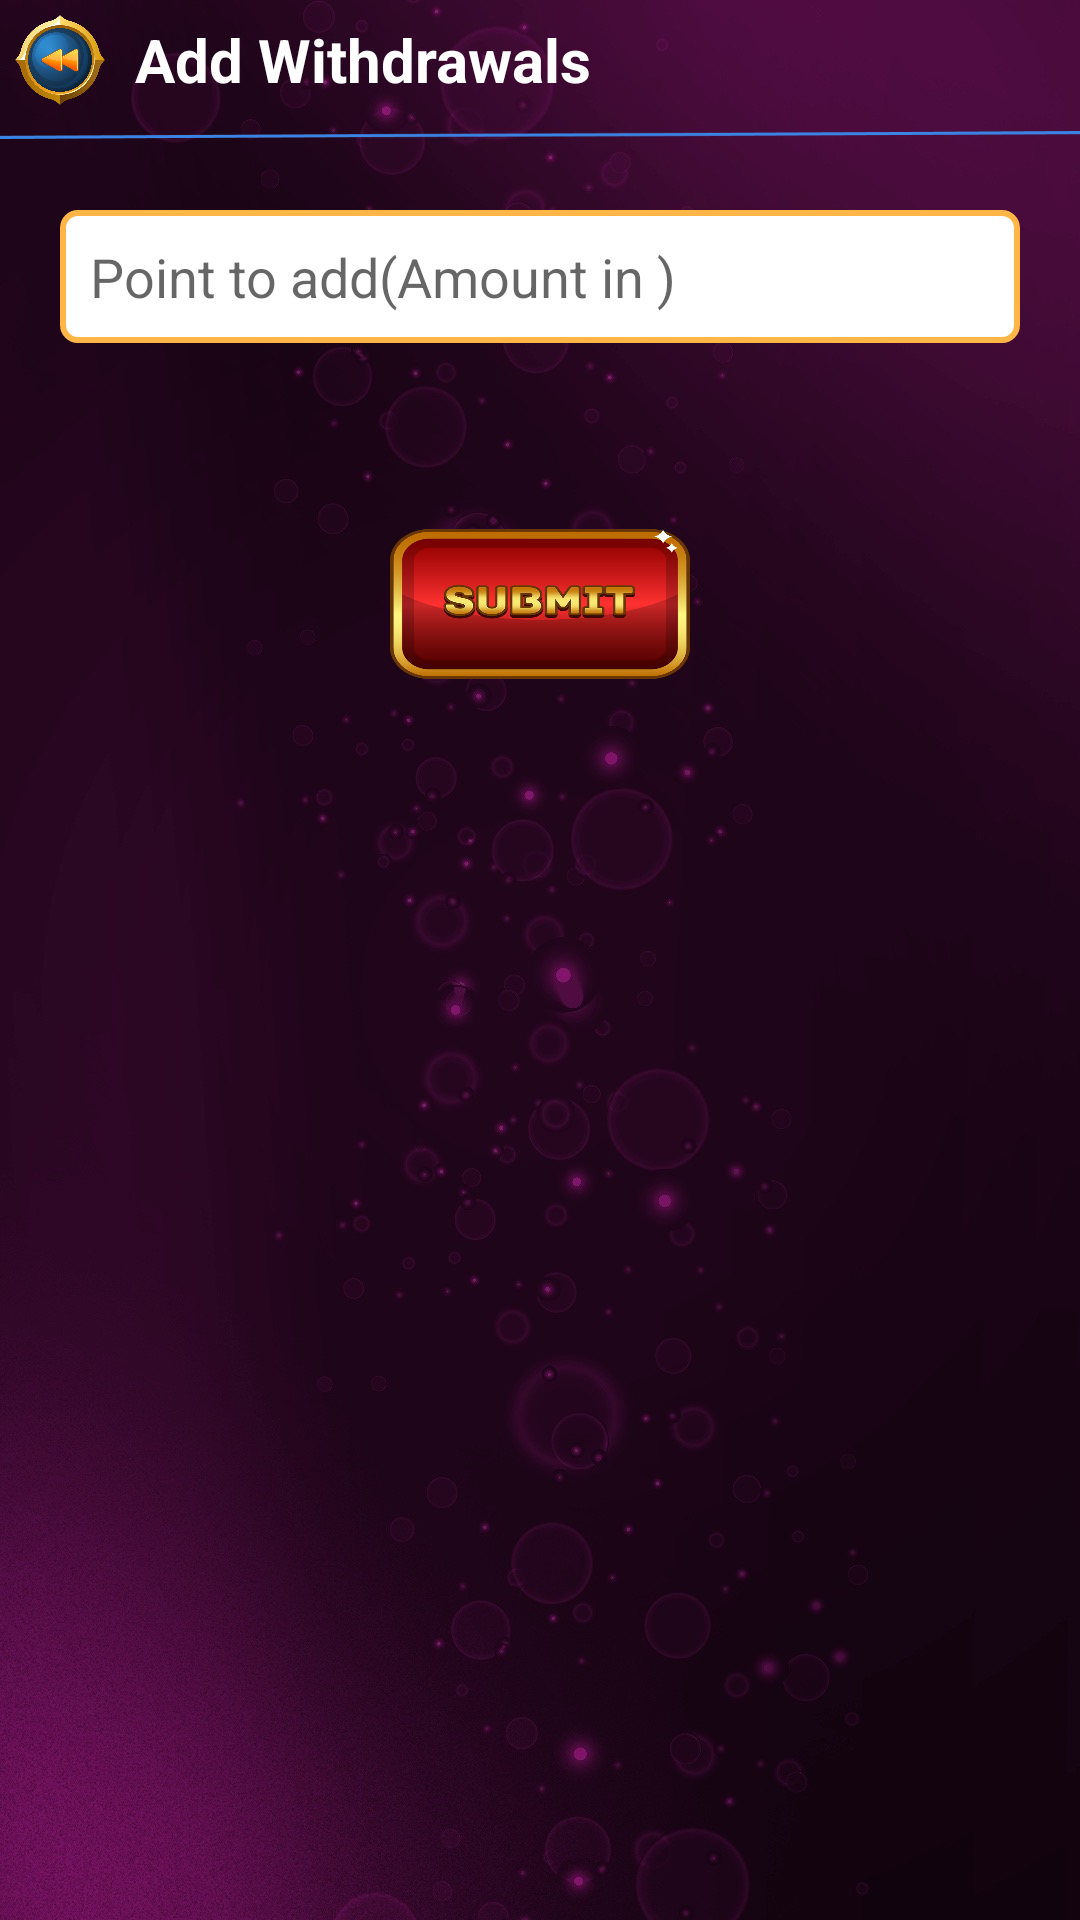

Reconstruct the res/layout file that produces this screen, plus the resources it refers to.
<!-- AndroidManifest.xml: application theme Theme.BettingApp -->
<!-- res/layout/activity_add_withdrawal.xml -->
<?xml version="1.0" encoding="utf-8"?>
<LinearLayout
    xmlns:android="http://schemas.android.com/apk/res/android"
    xmlns:app="http://schemas.android.com/apk/res-auto"
    xmlns:tools="http://schemas.android.com/tools"
    android:layout_width="match_parent"
    android:layout_height="match_parent"
    android:orientation="vertical"
    android:background="@drawable/bg1"
    tools:context=".AddWithdrawalActivity">

    <LinearLayout
        android:layout_margin="5dp"
        android:layout_width="match_parent"
        android:layout_height="wrap_content"
        android:orientation="horizontal">

        <ImageButton
            android:id="@+id/back"
            android:layout_width="30dp"
            android:layout_height="30dp"
            android:layout_gravity="center"
            android:background="@drawable/changebackbtn"
            android:padding="5dp"
            android:src="@drawable/ic_arrow_back"
            android:contentDescription="TODO" />

        <TextView
            android:layout_width="wrap_content"
            android:layout_height="wrap_content"
            android:text="Add Withdrawals"
            android:layout_gravity="center"
            android:layout_marginStart="10dp"
            android:textSize="20dp"
            android:textStyle="bold"
            android:textColor="@color/white"/>



    </LinearLayout>

    <ImageView
        android:layout_width="match_parent"
        android:layout_height="wrap_content"
        android:src="@drawable/line"/>

    <EditText
        android:layout_width="match_parent"
        android:layout_height="wrap_content"
        android:hint="Point to add(Amount in )"
        android:id="@+id/etPoint"
        android:inputType="number"
        android:layout_marginHorizontal="20dp"
        android:layout_marginTop="20dp"
        android:layout_marginBottom="2dp"
        android:background="@drawable/whitebackgroundcruve"
        android:padding="10dp"/>


    <TextView
        android:visibility="gone"
        android:id="@+id/tvMimWithdrawal"
        android:layout_width="match_parent"
        android:layout_height="wrap_content"
        android:text="Minimum Withdrawal 100rs"
        android:layout_marginHorizontal="20dp"
        android:textColor="@color/red"
        />

    <Button
        android:layout_width="100dp"
        android:layout_height="50dp"
        app:backgroundTint="@null"
        android:background="@drawable/changesubmitt"
        android:paddingStart="40dp"
        android:paddingEnd="40dp"
        android:id="@+id/btnWithdrawal"
        android:layout_gravity="center"
        android:layout_marginTop="60dp"
        android:textSize="15dp"/>




</LinearLayout>
<!-- resources referenced by this layout -->
<resources>
  <color name="white">#FFFFFFFF</color>
  <!-- drawable bg1 (drawable) -->
  <?xml version="1.0" encoding="utf-8"?>
  <shape xmlns:android="http://schemas.android.com/apk/res/android">
  
      <corners
          android:radius="5dp"/>
      <solid
          android:color="#E91E63"/>
  
  </shape>
  <!-- drawable changebackbtn: png bitmap (drawable, 86759 bytes) -->
  <!-- drawable changesubmitt: png bitmap (drawable, 66731 bytes) -->
  <!-- drawable line: png bitmap (drawable, 391 bytes) -->
  <!-- drawable whitebackgroundcruve (drawable) -->
  <?xml version="1.0" encoding="utf-8"?>
  <shape xmlns:android="http://schemas.android.com/apk/res/android">
  
      <corners
          android:radius="5dp"/>
  
      <solid
          android:color="@color/white"/>
      <stroke
          android:color="@color/appdesignblue"
          android:width="2dp"/>
  </shape>
  <style name="Theme.BettingApp" parent="Theme.MaterialComponents.Light.NoActionBar">
          
          <item name="colorPrimary">@color/appblack</item>
          <item name="colorPrimaryVariant">@color/appblack</item>
          <item name="colorOnPrimary">@color/white</item>
          
          <item name="colorSecondary">@color/appblack</item>
          <item name="colorSecondaryVariant">@color/appblack</item>
          <item name="colorOnSecondary">@color/black</item>
          
          <item name="android:statusBarColor" tools:targetApi="l">?attr/colorPrimaryVariant</item>
          
      </style>
  <color name="appdesignblue">#FFB647</color>
  <color name="appblack">#07070C</color>
  <color name="black">#FF000000</color>
</resources>
